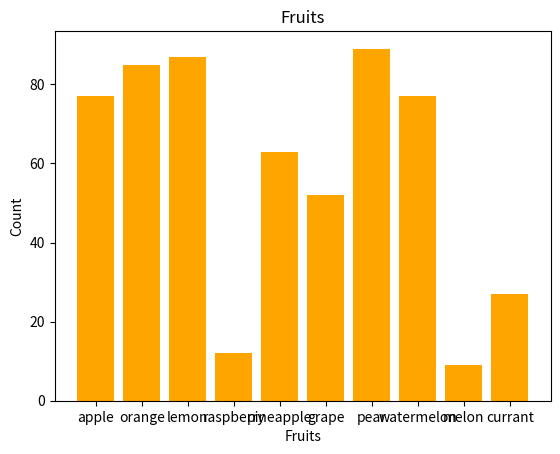

The script that saved this image:
import random
from matplotlib.pyplot import *


def graph() -> None:
    name_list = ['apple', 'orange', 'lemon', 'raspberry', 'pineapple', 'grape', 'pear', 'watermelon',
                 'melon', 'currant']
    num_list = [random.randrange(0, 100) for i in range(10)]
    print(name_list)
    print(num_list)
    title('Fruits')
    xlabel('Fruits')
    ylabel('Count')
    bar(name_list, num_list, color='orange')
    show()
    ion()


print(time.strftime('%d.%m.%Y %H:%m', time.localtime()))
time.sleep(1)
graph()
